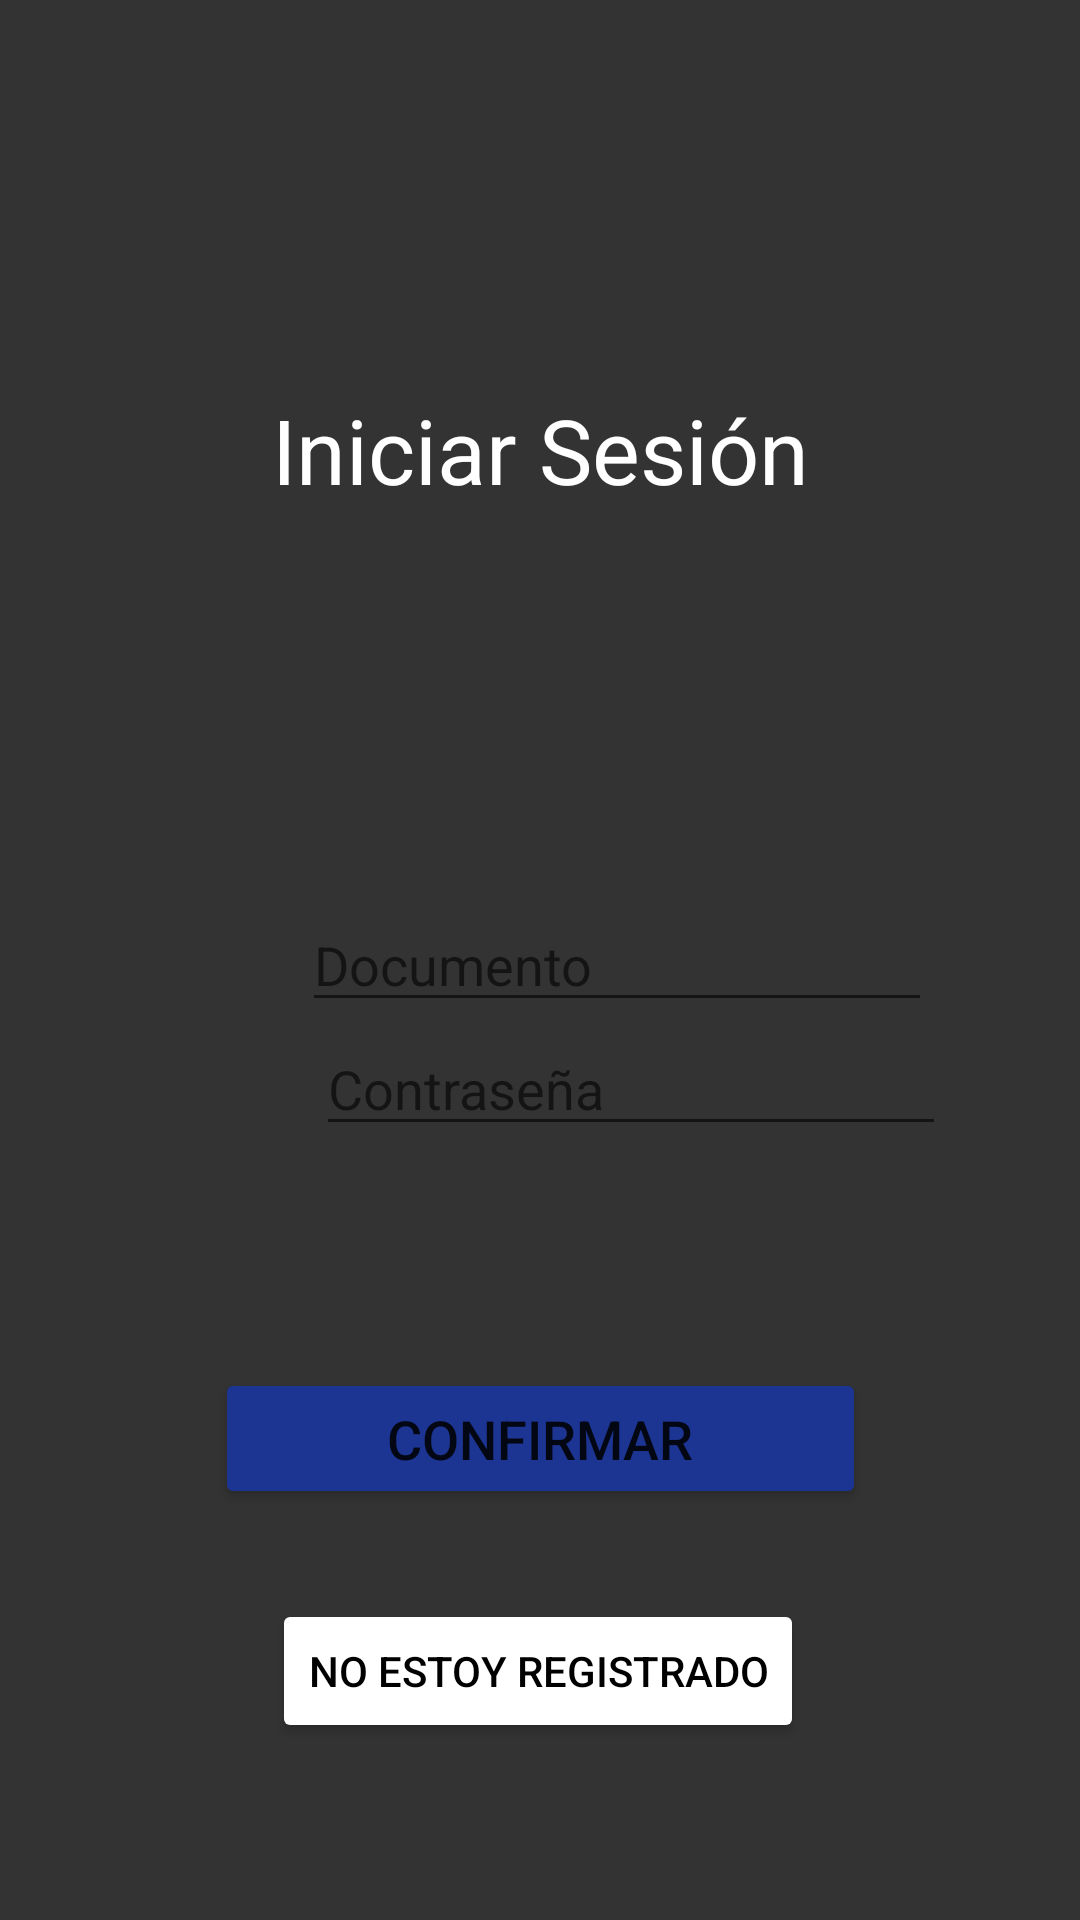

Layout XML and referenced resources for this Android screen:
<!-- AndroidManifest.xml: application theme Theme.UruguaySeVacuna -->
<!-- res/layout/activity_login.xml -->
<?xml version="1.0" encoding="utf-8"?>
<androidx.constraintlayout.widget.ConstraintLayout
    xmlns:android="http://schemas.android.com/apk/res/android"
    xmlns:app="http://schemas.android.com/apk/res-auto"
    xmlns:tools="http://schemas.android.com/tools"
    android:layout_width="match_parent"
    android:layout_height="match_parent"
    android:background="#333333"
    tools:context=".LoginActivity">

    <EditText
        android:id="@+id/editTextTextPassword"
        android:layout_width="wrap_content"
        android:layout_height="wrap_content"
        android:ems="10"
        android:hint="@string/Contraseña"
        android:inputType="textPassword"
        android:textColor="#FFFFFF"
        app:layout_constraintEnd_toEndOf="parent"
        app:layout_constraintHorizontal_bias="0.39"
        app:layout_constraintStart_toEndOf="@+id/imageView5"
        app:layout_constraintTop_toBottomOf="@+id/editTextNumber"
        tools:ignore="MissingConstraints" />

    <EditText
        android:id="@+id/editTextNumber"
        android:layout_width="wrap_content"
        android:layout_height="wrap_content"
        android:layout_marginEnd="28dp"
        android:ems="10"
        android:hint="@string/Documento"
        android:inputType="number"
        android:textColor="@color/white"
        app:layout_constraintBottom_toBottomOf="parent"
        app:layout_constraintEnd_toEndOf="parent"
        app:layout_constraintStart_toEndOf="@+id/imageView3"
        app:layout_constraintTop_toTopOf="parent"
        tools:ignore="MissingConstraints" />

    <TextView
        android:id="@+id/textView"
        android:layout_width="wrap_content"
        android:layout_height="wrap_content"
        android:text="@string/iniciosesion"
        android:textColor="#FFFFFF"
        android:textSize="30sp"
        app:layout_constraintBottom_toTopOf="@+id/editTextNumber"
        app:layout_constraintEnd_toEndOf="parent"
        app:layout_constraintStart_toStartOf="parent"
        app:layout_constraintTop_toTopOf="parent"
        tools:ignore="MissingConstraints" />

    <ImageView
        android:id="@+id/imageView3"
        android:layout_width="51dp"
        android:layout_height="44dp"
        android:layout_marginStart="28dp"
        android:layout_marginTop="340dp"
        app:layout_constraintStart_toStartOf="parent"
        app:layout_constraintTop_toTopOf="parent"
        app:srcCompat="@drawable/user"
        tools:ignore="MissingConstraints" />

    <ImageView
        android:id="@+id/imageView5"
        android:layout_width="49dp"
        android:layout_height="50dp"
        android:layout_marginStart="28dp"
        app:layout_constraintBottom_toBottomOf="parent"
        app:layout_constraintStart_toStartOf="parent"
        app:layout_constraintTop_toTopOf="parent"
        app:layout_constraintVertical_bias="0.562"
        app:srcCompat="@drawable/mostrarcontrasena"
        tools:ignore="MissingConstraints" />

    <Button
        android:id="@+id/botonconfirmar"
        android:layout_width="217dp"
        android:layout_height="47dp"
        android:layout_marginTop="456dp"
        android:text="@string/confirmar"
        android:textSize="18sp"
        app:backgroundTint="@color/boton"
        app:layout_constraintEnd_toEndOf="parent"
        app:layout_constraintStart_toStartOf="parent"
        app:layout_constraintTop_toTopOf="parent"
        tools:ignore="MissingConstraints" />

    <Button
        android:id="@+id/botonnoregistro"
        android:layout_width="wrap_content"
        android:layout_height="wrap_content"
        android:text="@string/registrarse"
        android:textColor="@color/black"
        app:backgroundTint="@color/white"
        app:layout_constraintBottom_toBottomOf="parent"
        app:layout_constraintEnd_toEndOf="parent"
        app:layout_constraintHorizontal_bias="0.497"
        app:layout_constraintStart_toStartOf="parent"
        app:layout_constraintTop_toBottomOf="@+id/botonconfirmar"
        app:layout_constraintVertical_bias="0.338"
        tools:ignore="MissingConstraints" />
</androidx.constraintlayout.widget.ConstraintLayout>
<!-- resources referenced by this layout -->
<resources>
  <color name="black">#FF000000</color>
  <color name="boton">#1C3492</color>
  <color name="white">#FFFFFFFF</color>
  <string name="Documento">Documento</string>
  <string name="confirmar">Confirmar</string>
  <string name="iniciosesion">Iniciar Sesión</string>
  <string name="registrarse">No estoy registrado</string>
  <style name="Theme.UruguaySeVacuna" parent="Theme.MaterialComponents.DayNight.DarkActionBar">
          
          <item name="colorPrimary">@color/purple_500</item>
          <item name="colorPrimaryVariant">@color/purple_700</item>
          <item name="colorOnPrimary">@color/white</item>
          
          <item name="colorSecondary">@color/teal_200</item>
          <item name="colorSecondaryVariant">@color/teal_700</item>
          <item name="colorOnSecondary">@color/black</item>
          
          <item name="android:statusBarColor" tools:targetApi="l">?attr/colorPrimaryVariant</item>
          
      </style>
  <color name="purple_500">#FF6200EE</color>
  <color name="purple_700">#FF3700B3</color>
  <color name="teal_200">#FF03DAC5</color>
  <color name="teal_700">#FF018786</color>
</resources>
